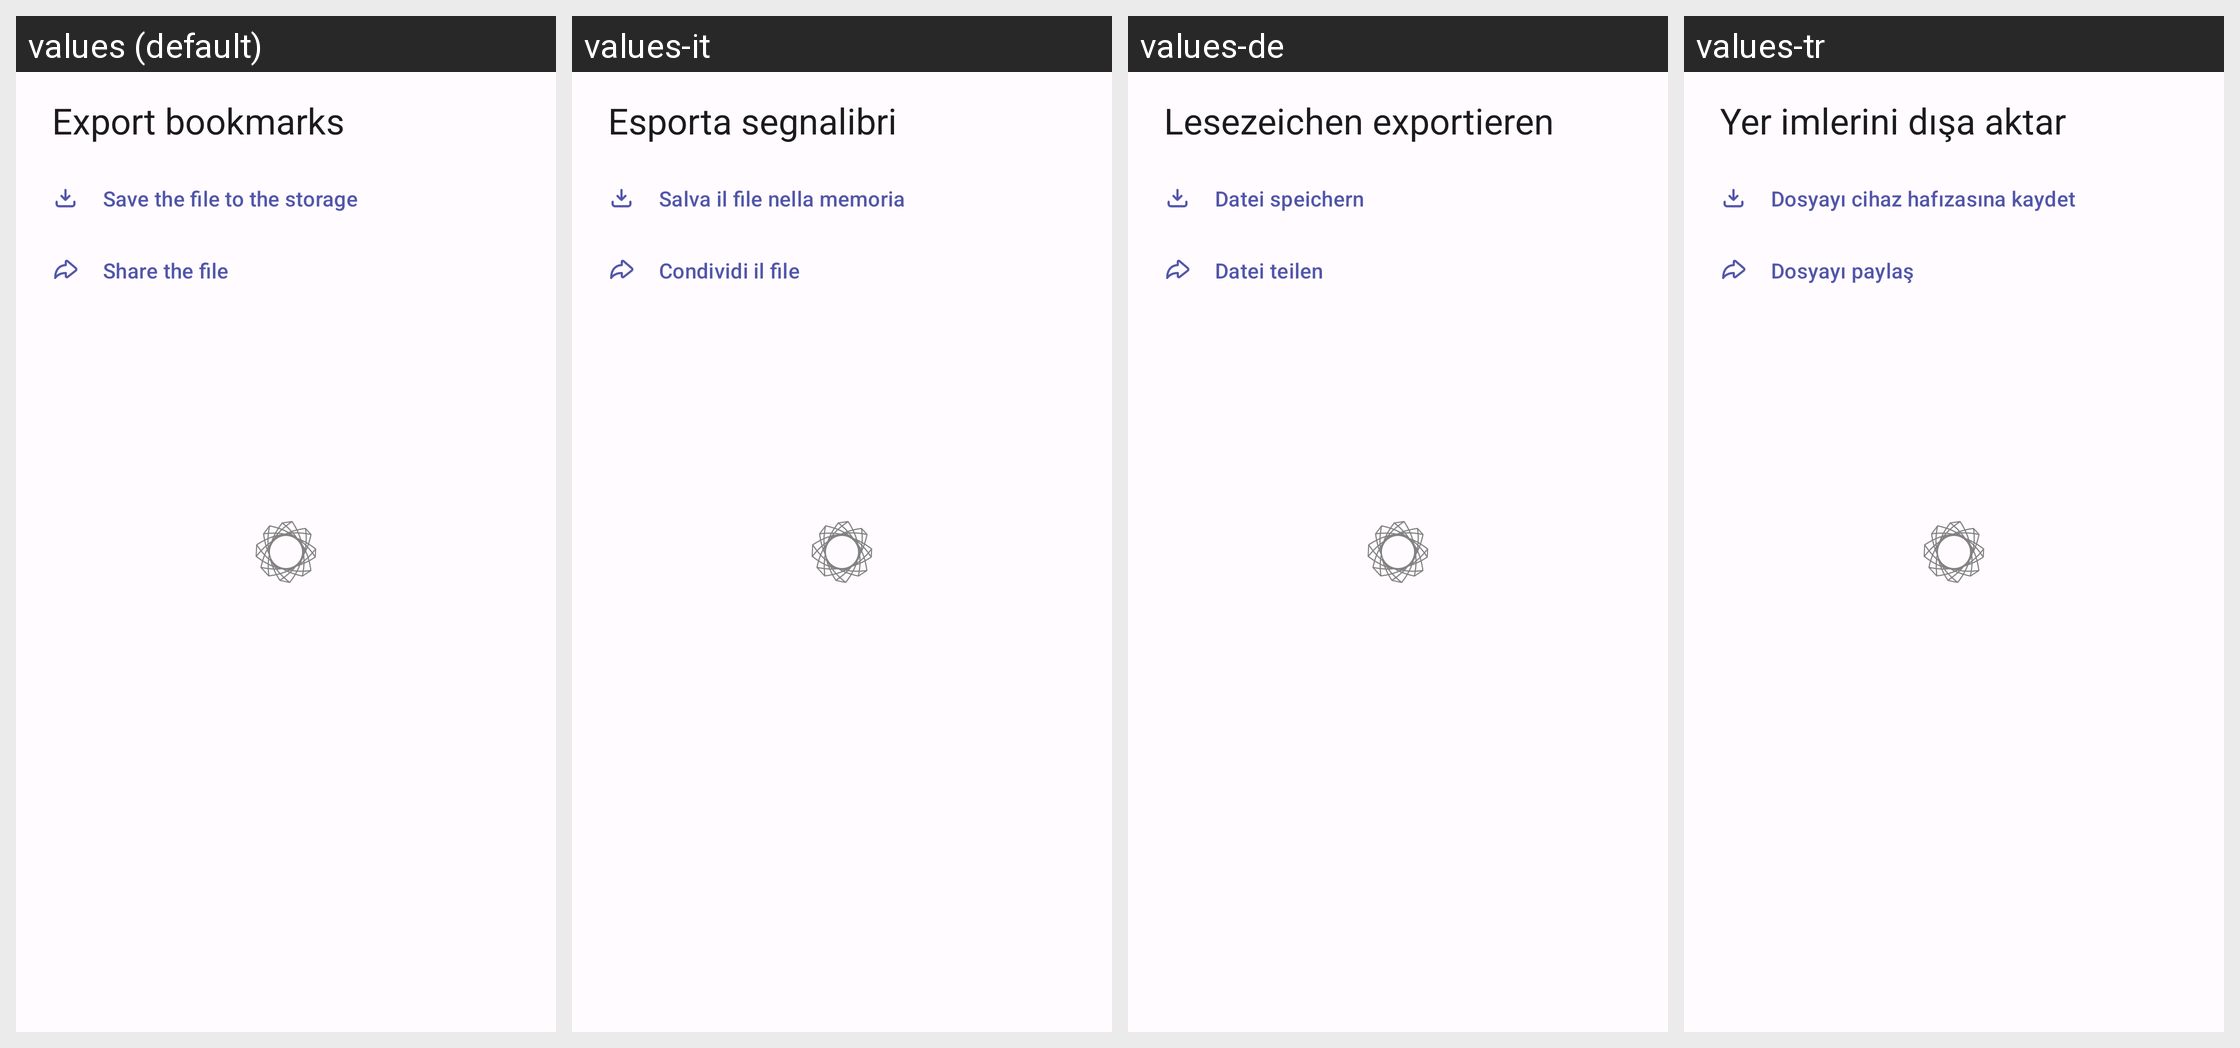

The same Android screen rendered under several of its app's locales, left to right. List the strings drawn on it with the default value and each locale's translation.
Android screen res/layout/dialog_search_bookmarks_export_options.xml rendered under 4 locales, left to right: values (default), values-it, values-de, values-tr. Device: Nexus 5 (rendered at 1080×1920; each locale shown at half size, 540×960, under a caption strip naming it); theme AppTheme.
Other locales in the repository, not shown: values-cs, values-el, values-es, values-es-rES, values-fr, values-pl, values-ru, values-uk, values-zh, values-zh-rCN, values-zh-rTW.
Strings drawn on this screen, with the default value and each locale's value (text and hints the layout hard-codes, and strings that could not be matched under every locale, appear in the picture but are not listed):

export_bookmarks
  values: Export bookmarks
  values-it: Esporta segnalibri
  values-de: Lesezeichen exportieren
  values-tr: Yer imlerini dışa aktar

save_file_to_the_storage
  values: Save the file to the storage
  values-it: Salva il file nella memoria
  values-de: Datei speichern
  values-tr: Dosyayı cihaz hafızasına kaydet

share_the_file
  values: Share the file
  values-it: Condividi il file
  values-de: Datei teilen
  values-tr: Dosyayı paylaş
